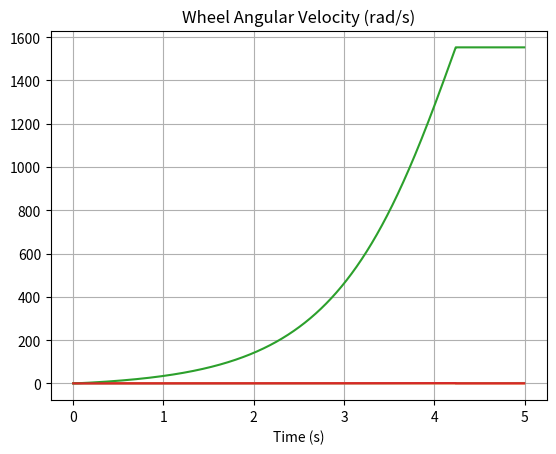

Reproduce this figure in Python.
from matplotlib import pyplot as plt
from math import sin, cos, asin, radians
from scipy.signal import chirp
import numpy as np
from scipy.fft import fft, fftfreq
#Definition of samping frequency and simulation time

def clamp(input,max,min):
    if input > max:
        return max
    elif input < min:
        return min
    else:  
        return input

f_s = 500
time = 5
timescale = 1/f_s
t = [i*timescale for i in range(0,time*f_s)]

#Definition of variables in the simulation
k_p = 1000
k_i = 0
k_d = 0

k_p_o = 0
k_i_o = 0
k_d_o = 0

e_i = 0
e_d = 0
e_gyro = 0
e_gyro_i = 0
e_gyro_d = 0
theta_d = radians(0)
e_theta = 0
e_dist = 0
sensor_bias = radians(0)
delay_sensor_ms = 0
delay_torque_ms = 0
delay_s = delay_sensor_ms/(1000*timescale)
delay_t = delay_torque_ms/(1000*timescale)

mass = 2
height = 0.3
g = 9.81
r = 0.05
acc = 100

#Definition of Initial Values of the simulation
theta_init = radians(1)
torque = [0]
omega = [0]
correction_angle = [0]
theta = [theta_init]
w = [0]
motor_torque = [0]
velocity = [0]
distance = [0]
theta_desired = [0]

chirp_signal = chirp(np.array(t), f0=0.1, f1=10, t1=time, method='linear')


#Simulation Loop
for i in range(1,time*f_s):

    # if((int(i/(time*f_s/6)))%2==0):
    #     theta_d = radians(5)
    # else:
    #     theta_d = radians(-5)

    # theta_d = radians(5) * sin(2 * 3.1416 * 10 * i * timescale)
    # theta_d = radians(5) * chirp_signal[i]
    # if i == 1000:
    #     theta_d = radians(20)
    # else:
    #     theta_d = 0
    
    e_d = e_theta
    e_theta = theta_d - (theta[i - 1])  # error in angle
    e_i += e_theta
    e_d = (e_theta-e_d)/timescale

    gyro = omega[i-1]
    
    gyro_desired = -(k_p_o*gyro + k_i_o*e_i + k_d_o*e_d)
    e_gyro_d = e_gyro
    e_gyro = gyro_desired-gyro
    e_gyro_i += e_gyro
    e_gyro_d = e_gyro-e_gyro_d

    acc = -(k_p*e_gyro + k_i*e_gyro_i + k_d*e_gyro_d)

    # acc = clamp(acc, 50, -50)
    w_new = w[i-1]+acc*timescale

    # w_new = clamp(w_new, 15, -15)

    if(i-delay_t < 0):
        torque_control = 0
    else:
        torque_control = (w[i-1]-w[i-2])/timescale*(mass*r**2+1/2*0.05*r**2)
    
    # Total torque = gravity torque + wheel reaction torque
    torque_new = mass * g * height * sin(theta[i - 1]) - torque_control

    # Angular acceleration
    alpha = torque_new / (mass * height ** 2)

    # Integrate
    omega_new = omega[i - 1] + alpha * timescale
    theta_new = theta[i - 1] + omega_new * timescale
    velocity_new = w_new*r
    distance_new = distance[i-1]+velocity_new * timescale

    # Optional fallover clamp
    if abs(theta_new) >= radians(90):
        theta_new = max(min(theta_new, radians(90)), radians(-90))
        omega_new = 0

    # Store data
    torque.append(torque_new)
    omega.append(omega_new)
    theta.append(theta_new)
    w.append(w_new)
    velocity.append(velocity_new)
    distance.append(distance_new)
    theta_desired.append(theta_d)
    

plt.plot(t[1:-1], theta[1:-1])
plt.plot(t[1:-1], theta_desired[1:-1])
plt.title("Tilt Angle (rad)")
plt.xlabel("Time (s)")
plt.grid()
plt.show()

plt.plot(t[1:-1], w[1:-1])
plt.title("Wheel Angular Velocity (rad/s)")
plt.xlabel("Time (s)")
plt.grid()
plt.show()

plt.plot(t[1:-1], omega[1:-1])
plt.title("Wheel Angular Velocity (rad/s)")
plt.xlabel("Time (s)")
plt.grid()
plt.show()

# plt.plot(t[100:-1], distance[100:-1])
# plt.title("Distance (m)")
# plt.xlabel("Time (s)")
# plt.grid()
# plt.show()

# plt.plot(t[100:-1], velocity[100:-1])
# plt.title("Linear Velocity (m/s)")
# plt.xlabel("Time (s)")
# plt.grid()
# plt.show()

# plt.plot(t[100:-1], torque[100:-1])
# plt.title("Torque")
# plt.xlabel("Time (s)")
# plt.grid()
# plt.show()


# Use a trimmed steady-state region to avoid startup transients
# start_idx = int(2 * f_s)  # Skip first 2 seconds
# theta_d_trim = np.array(theta_desired[start_idx:])
# theta_trim = np.array(theta[start_idx:])
# n = len(theta_trim)
# T = timescale

# # Apply FFT
# Theta_d_f = fft(theta_d_trim)
# Theta_f = fft(theta_trim)
# freqs = fftfreq(n, T)

# # Use only the positive frequencies
# mask = freqs > 0
# freqs = freqs[mask]
# gain = np.abs(Theta_f[mask] / Theta_d_f[mask])

# # Normalize and find crossover frequency (gain = 1)
# gain_db = 20 * np.log10(gain)
# idx_cross = np.argmin(np.abs(gain - 1))  # closest to gain = 1
# f_crossover = freqs[idx_cross]

# print(f"Crossover frequency ≈ {f_crossover:.2f} Hz")

# # Optional: Plot Bode magnitude
# plt.semilogx(freqs, gain_db)
# plt.axhline(0, color='r', linestyle='--', label="0 dB")
# plt.axvline(f_crossover, color='g', linestyle='--', label=f"Crossover: {f_crossover:.2f} Hz")
# plt.title("Estimated Bode Plot (Magnitude)")
# plt.xlabel("Frequency (Hz)")
# plt.ylabel("Gain (dB)")
# plt.grid(True, which="both")
# plt.legend()
# plt.show()